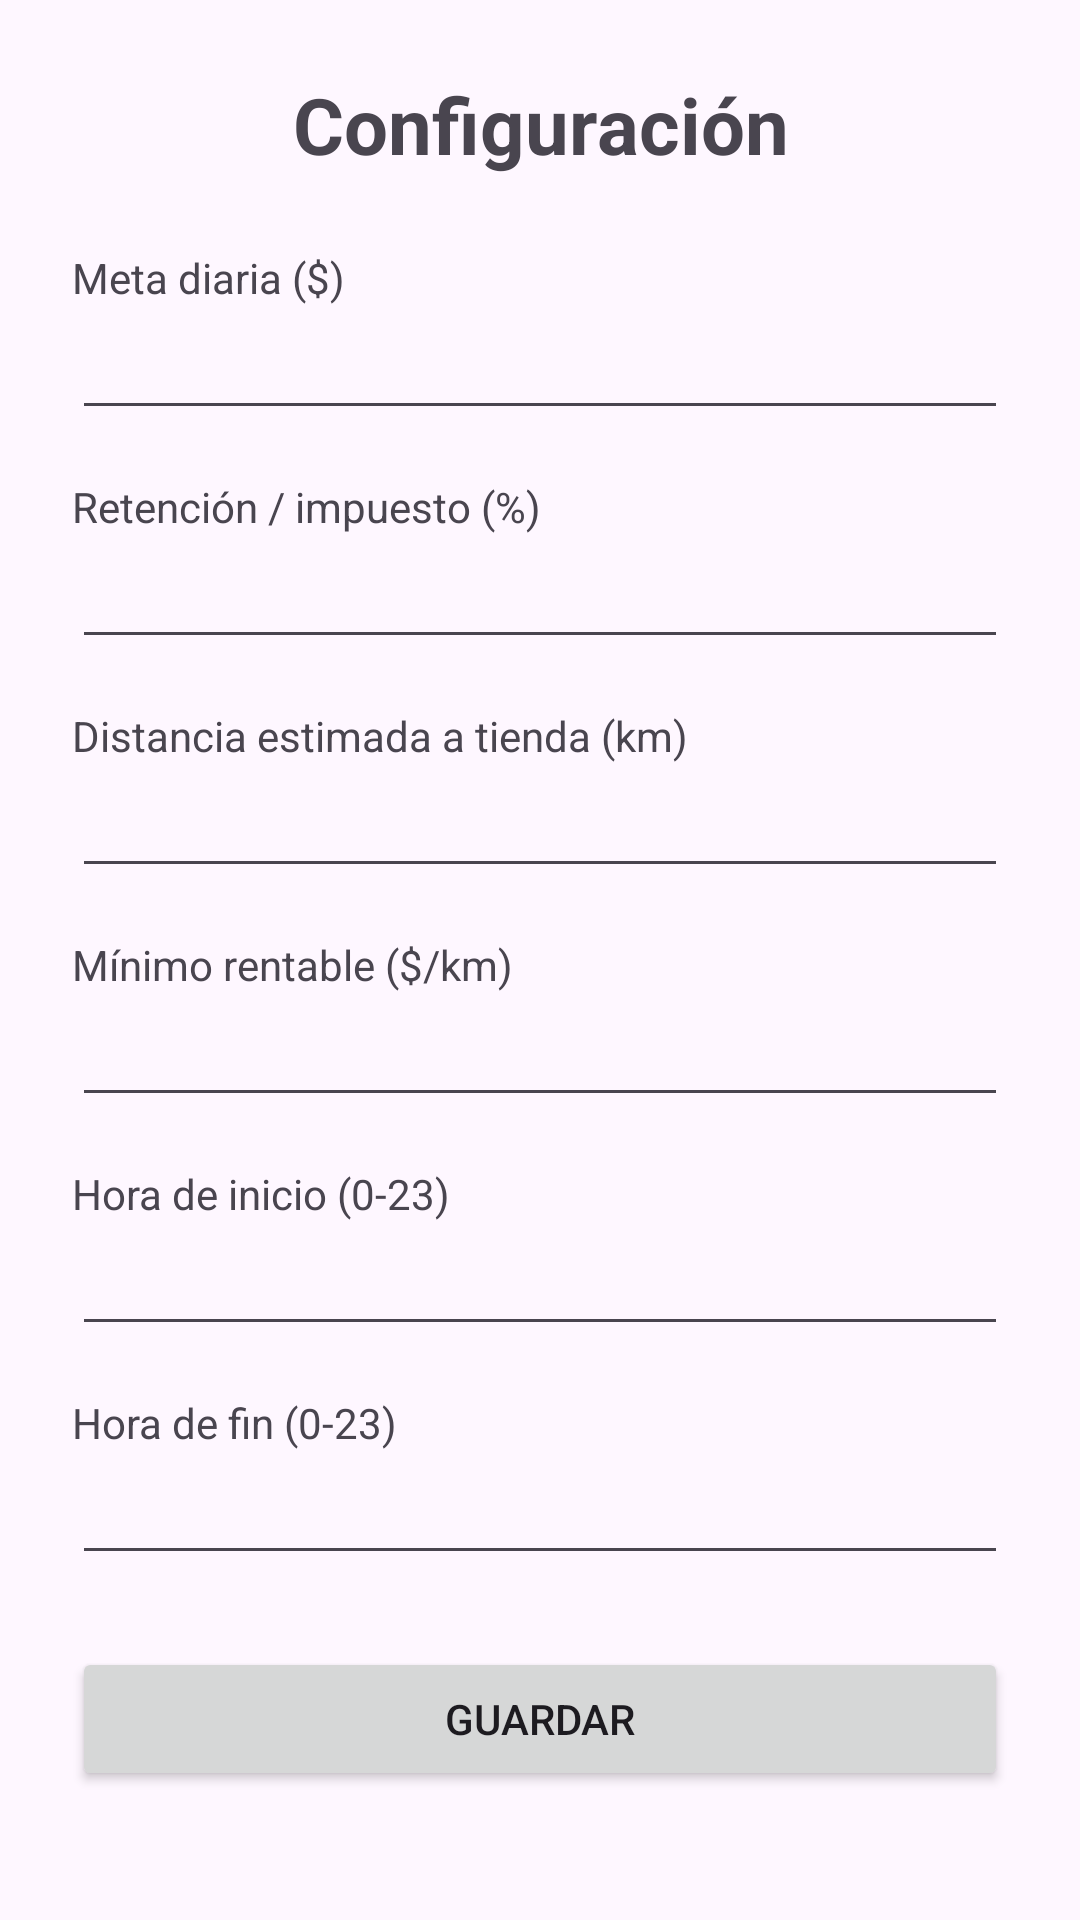

This screen was rendered from an Android layout file. Write that file and the resources it references.
<!-- AndroidManifest.xml: application theme Theme.PedidoRentable -->
<!-- res/layout/activity_configuracion.xml -->
<?xml version="1.0" encoding="utf-8"?>
<ScrollView
    xmlns:android="http://schemas.android.com/apk/res/android"
    android:layout_width="match_parent"
    android:layout_height="match_parent">

    <LinearLayout
        android:layout_width="match_parent"
        android:layout_height="wrap_content"
        android:orientation="vertical"
        android:padding="24dp">

        <TextView
            android:layout_width="match_parent"
            android:layout_height="wrap_content"
            android:text="Configuración"
            android:textSize="26sp"
            android:textStyle="bold"
            android:gravity="center"
            android:layout_marginBottom="24dp" />

        <TextView
            android:layout_width="wrap_content"
            android:layout_height="wrap_content"
            android:text="Meta diaria ($)" />

        <EditText
            android:id="@+id/etMeta"
            android:layout_width="match_parent"
            android:layout_height="wrap_content"
            android:inputType="numberDecimal" />

        <TextView
            android:layout_width="wrap_content"
            android:layout_height="wrap_content"
            android:text="Retención / impuesto (%)"
            android:layout_marginTop="16dp" />

        <EditText
            android:id="@+id/etImpuesto"
            android:layout_width="match_parent"
            android:layout_height="wrap_content"
            android:inputType="numberDecimal" />

        <TextView
            android:layout_width="wrap_content"
            android:layout_height="wrap_content"
            android:text="Distancia estimada a tienda (km)"
            android:layout_marginTop="16dp" />

        <EditText
            android:id="@+id/etDistanciaTienda"
            android:layout_width="match_parent"
            android:layout_height="wrap_content"
            android:inputType="numberDecimal" />

        <TextView
            android:layout_width="wrap_content"
            android:layout_height="wrap_content"
            android:text="Mínimo rentable ($/km)"
            android:layout_marginTop="16dp" />

        <EditText
            android:id="@+id/etMinimoKm"
            android:layout_width="match_parent"
            android:layout_height="wrap_content"
            android:inputType="numberDecimal" />

        <TextView
            android:layout_width="wrap_content"
            android:layout_height="wrap_content"
            android:text="Hora de inicio (0-23)"
            android:layout_marginTop="16dp" />

        <EditText
            android:id="@+id/etHoraInicio"
            android:layout_width="match_parent"
            android:layout_height="wrap_content"
            android:inputType="number" />

        <TextView
            android:layout_width="wrap_content"
            android:layout_height="wrap_content"
            android:text="Hora de fin (0-23)"
            android:layout_marginTop="16dp" />

        <EditText
            android:id="@+id/etHoraFin"
            android:layout_width="match_parent"
            android:layout_height="wrap_content"
            android:inputType="number" />

        <Button
            android:id="@+id/btnGuardarConfiguracion"
            android:layout_width="match_parent"
            android:layout_height="wrap_content"
            android:text="GUARDAR"
            android:layout_marginTop="24dp" />

    </LinearLayout>

</ScrollView>
<!-- resources referenced by this layout -->
<resources>
  <style name="Theme.PedidoRentable" parent="Base.Theme.PedidoRentable" />
  <style name="Base.Theme.PedidoRentable" parent="Theme.Material3.DayNight.NoActionBar">
          
          
      </style>
</resources>
